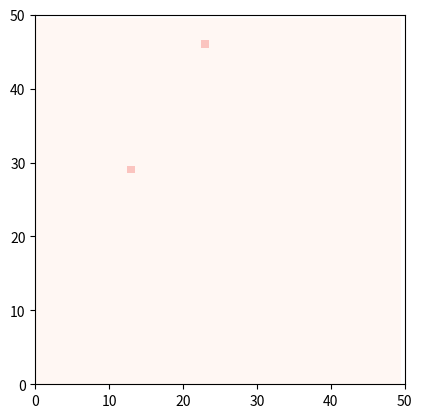

This figure's Python source: (Note: this script raises an exception after producing the figure.)
# compute the sanpile model for a given number of iterations
# and plot the results

import random

import matplotlib.pyplot as plt
import numpy as np
# animation
from matplotlib import animation

# size of the grid
N = 50
# number of iterations
n_iter = 10000
# threshold for the avalanche
threshold = 4

# initialize the grid
grid = np.zeros((N, N))
# initialize the number of grains
n_grains = 0
# initialize the number of topplings
n_topplings = 0

# initialize the figure
fig = plt.figure()
ax = plt.axes(xlim=(0, N), ylim=(0, N))
# initialize the image
im = ax.imshow(grid, interpolation='none', vmin=0, vmax=threshold, cmap='RdPu')


# function to update the grid
def updatefig(*args):
    # put random grains on the grid until the threshold is reached at some point
    # choose random coordinates on the grid and put 1 grain on it
    # if the threshold is reached in a point, put the grains on the neighbors
    # and increase the number of topplings
    global grid, n_grains, n_topplings
    while True:
        x = random.randint(0, N - 1)
        y = random.randint(0, N - 1)
        grid[x, y] += 1
        n_grains += 1
        if grid[x, y] < threshold:
            break

        grid[x, y] = 0
        n_topplings += 1
        if x > 0:
            grid[x - 1, y] += 1
        if x < N - 1:
            grid[x + 1, y] += 1
        if y > 0:
            grid[x, y - 1] += 1
        if y < N - 1:
            grid[x, y + 1] += 1
    # update the image
    im.set_array(grid)
    return im,


# run the animation
anim = animation.FuncAnimation(fig, updatefig, frames=n_iter, interval=1, blit=True)
# save the animation
anim.save('sandpile.mp4', fps=60, extra_args=['-vcodec', 'libx264'])

# need to plot in logaritm scale to see the power law the number of time that i put a grain and an avalance accours
# plot the number of grains vs the number of topplings
plt.figure()
# in log scale
plt.scatter(n_grains, n_topplings)
plt.xscale('log')
plt.yscale('log')
plt.xlabel('Number of grains')
plt.ylabel('Number of topplings')
plt.title('Number of topplings vs number of grains')

plt.show()
